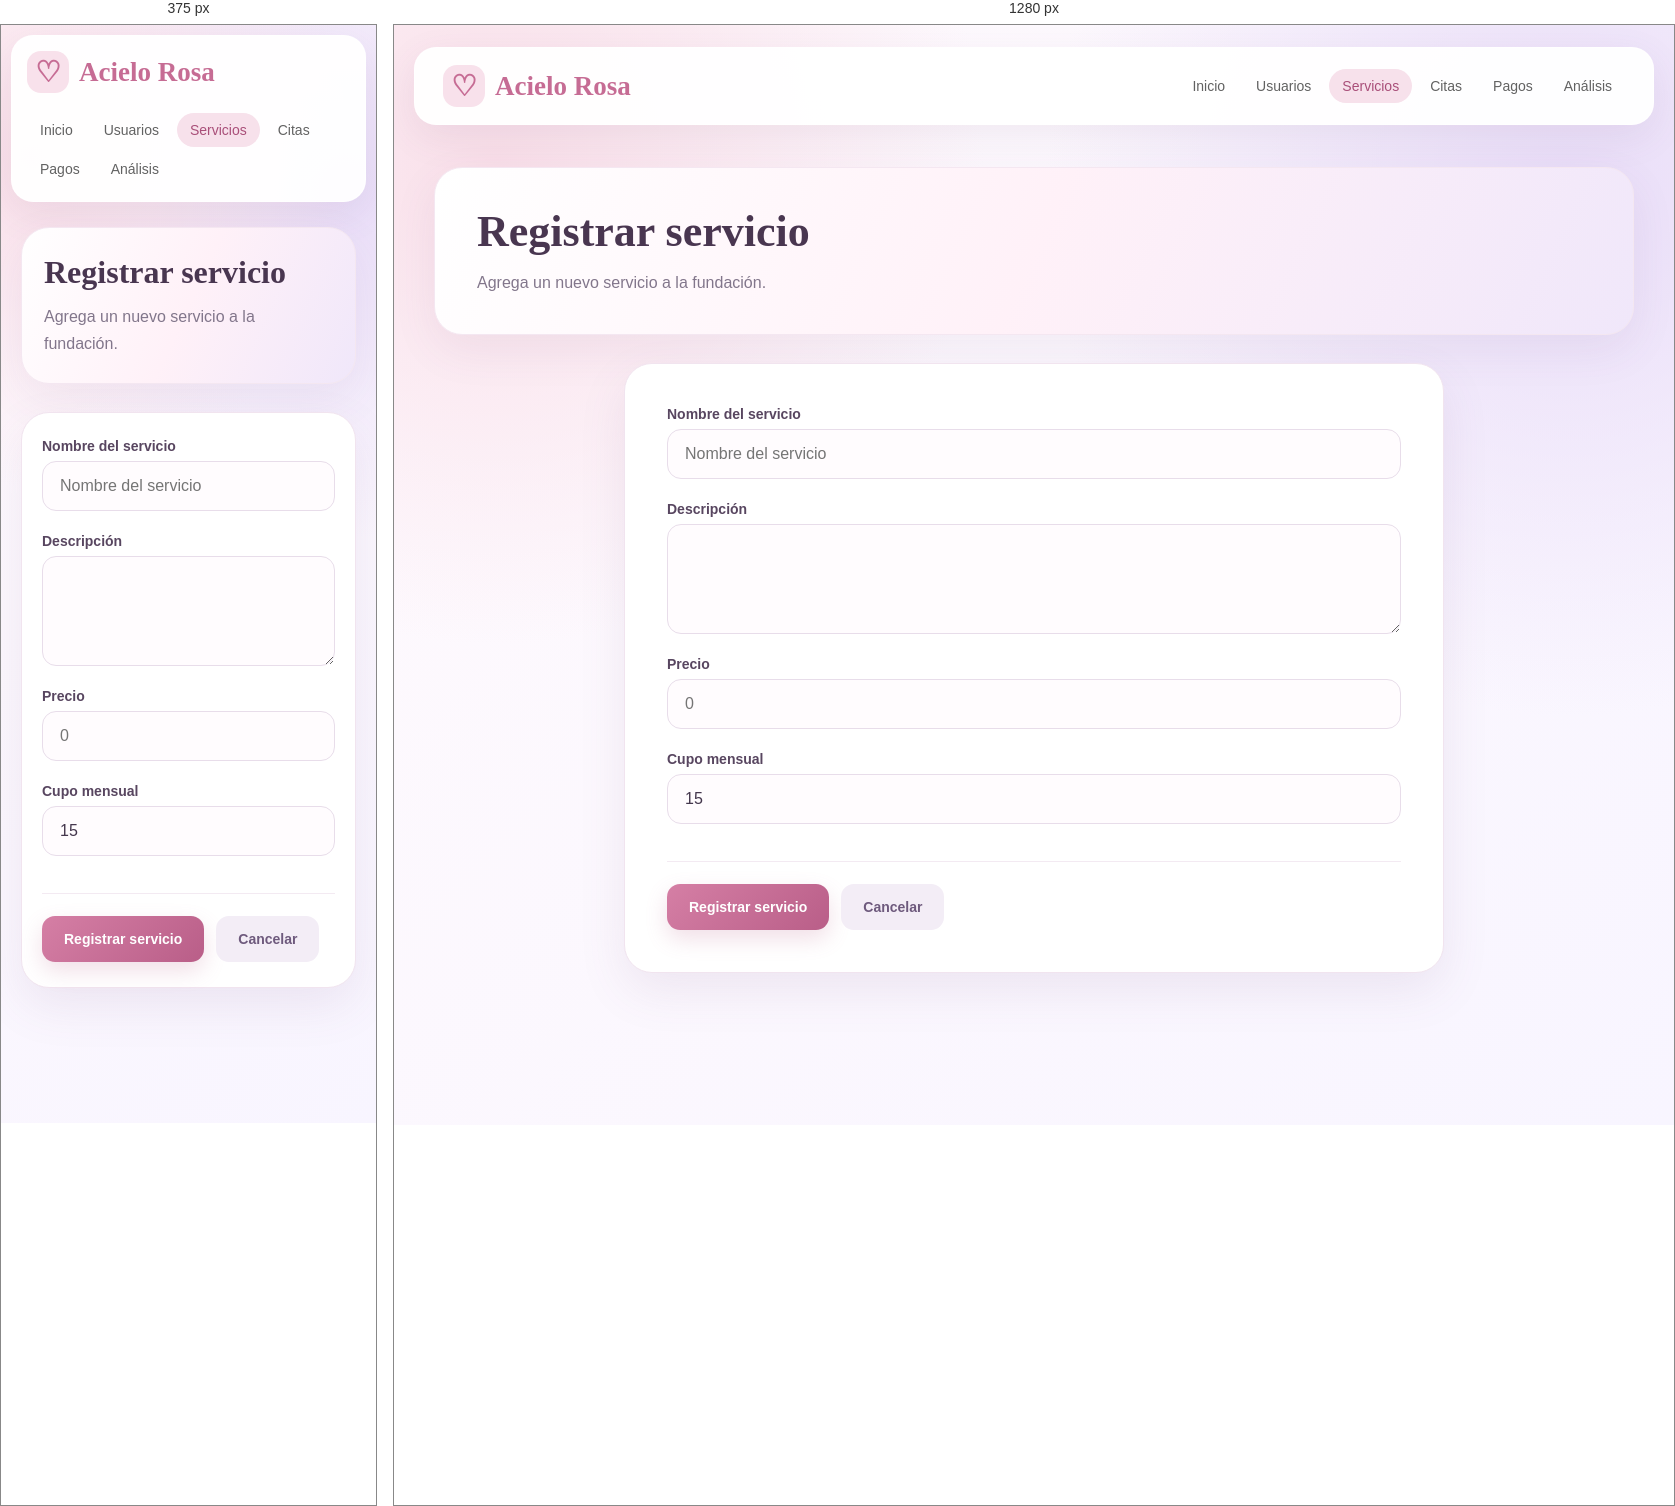
Rendered at 375 px and 1280 px, left to right.

<!-- file: insertar_servicio.html -->
<!DOCTYPE html>
<html lang="es">

<head>

    <meta charset="UTF-8">

    <meta
        name="viewport"
        content="width=device-width, initial-scale=1.0">

    <title>Nuevo servicio | Acielo Rosa</title>

    <link
        rel="stylesheet"
        href="../estilos.css">
    <link rel="stylesheet" href="servicios-premium.css">

</head>

<body class="servicios-premium">



<nav>
    <div class="logo">Acielo Rosa</div>

    <div class="menu">
        <a href="../index.html">Inicio</a>
        <a href="../usuarios/index.html">Usuarios</a>
        <a href="index.html" class="activo">Servicios</a>
        <a href="../citas/index.html">Citas</a>
        <a href="../pagos/index.html">Pagos</a>
        <a href="../analisis/index.html">Análisis</a>
    </div>
</nav>



<main>


    <div class="page-head">

        <h2>
            Registrar servicio
        </h2>

        <p class="subtitulo">
            Agrega un nuevo servicio a la fundación.
        </p>

    </div>


    <div class="card form-card">

        <form id="formServicio">


            <div class="campo">

                <label for="nombre">
                    Nombre del servicio
                </label>

                <input
                    type="text"
                    id="nombre"
                    required
                    placeholder="Nombre del servicio">

            </div>


            <div class="campo">

                <label for="descripcion">
                    Descripción
                </label>

                <textarea
                    id="descripcion"
                    placeholder="Describe el servicio">
                </textarea>

            </div>


            <div class="campo">

                <label for="precio">
                    Precio
                </label>

                <input
                    type="number"
                    id="precio"
                    min="0"
                    step="0.01"
                    required
                    placeholder="0">

            </div>


            <div class="campo">

                <label for="cupo_mensual">
                    Cupo mensual
                </label>

                <input
                    type="number"
                    id="cupo_mensual"
                    min="1"
                    value="15"
                    required>

            </div>


            <div class="form-buttons">

                <button
                    type="submit"
                    class="btn btn-rosa">
                    Registrar servicio
                </button>

                <a
                    href="index.html"
                    class="btn btn-gris">
                    Cancelar
                </a>

            </div>


        </form>


        <div
            id="mensaje"
            class="msg">
        </div>

    </div>

</main>


<script src="../api.js"></script>


<script>

const formulario =
    document.getElementById("formServicio");

const mensaje =
    document.getElementById("mensaje");


formulario.addEventListener(
    "submit",
    async function(event) {

        event.preventDefault();


        const datos = {

            nombre:
                document.getElementById(
                    "nombre"
                ).value.trim(),

            descripcion:
                document.getElementById(
                    "descripcion"
                ).value.trim(),

            precio:
                Number(
                    document.getElementById(
                        "precio"
                    ).value
                ),

            cupo_mensual:
                Number(
                    document.getElementById(
                        "cupo_mensual"
                    ).value
                )

        };


        try {

            await enviarDatos(
                API.servicios,
                "POST",
                datos
            );


            mensaje.className =
                "msg ok";

            mensaje.textContent =
                "Servicio registrado correctamente.";


            formulario.reset();


            document.getElementById(
                "cupo_mensual"
            ).value = 15;


            setTimeout(() => {

                window.location.href =
                    "index.html";

            }, 1200);


        } catch (error) {

            console.error(error);

            mensaje.className =
                "msg error";

            mensaje.textContent =
                "No se pudo registrar el servicio: " +
                error.message;

        }

    }
);

</script>

</body>
</html>

/* @media block from estilos.css */
@media (max-width: 760px) {

    nav {
        margin: 10px;
        padding: 12px;

        align-items: flex-start;
        flex-direction: column;
    }

    .menu {
        justify-content: flex-start;
    }

    main {
        margin: 25px auto;
    }

    .hero {
        padding: 38px 27px;
        min-height: 430px;
    }

    h1 {
        font-size: 43px;
    }

    h2 {
        font-size: 29px;
    }

    .hero::after {
        width: 250px;
        height: 250px;
    }

    .hero::before {
        font-size: 90px;
        right: 35px;
        bottom: 30px;
    }
}

/* @media block from servicios-premium.css */
@media (max-width: 760px) {
    .servicios-premium .page-head {
        padding: 26px 22px;
    }

    .servicios-premium .form-card {
        padding: 25px 20px;
    }

    .servicios-premium nav {
        padding: 15px;
    }
}